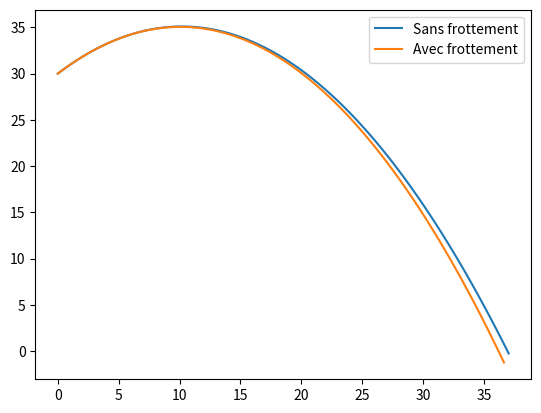

The matplotlib source for this figure:
import matplotlib.pyplot as plt
import numpy as np
from scipy.integrate import odeint
from math import *


temps = np.linspace(0, 50,1000)
g=9.81

# On ne considere que la pesanteur
def eq_mouvement(mobile,temps):
    x,y,dx,dy=mobile
    return [dx,dy,0,-g]

X,Y,dX,dY=odeint(eq_mouvement, (0, 30,10,10), temps).T
# On ne garde que les valeurs de Y positives
indice=0
for y in Y :
    if y<0:
        break
    indice+=1

plt.plot(X[:indice+1],Y[:indice+1], label="Sans frottement")

# Si on considere des frottements -Cv*vec(v)
C=0.001
def eq_mouvement_frottement(mobile,temps):
    x,y,dx,dy=mobile
    v=sqrt(dx**2+dy**2)
    return [dx,dy,-C*v*dx,-g-C*v*dy]

Xf,Yf,dXf,dYf=odeint(eq_mouvement_frottement, (0, 30,10,10), temps).T
# On ne garde que les valeurs de Yf positives
indice=0
for y in Yf :
    if y<0:
        break
    indice+=1

plt.plot(Xf[:indice+1],Yf[:indice+1],label="Avec frottement")
plt.legend()
plt.show()
